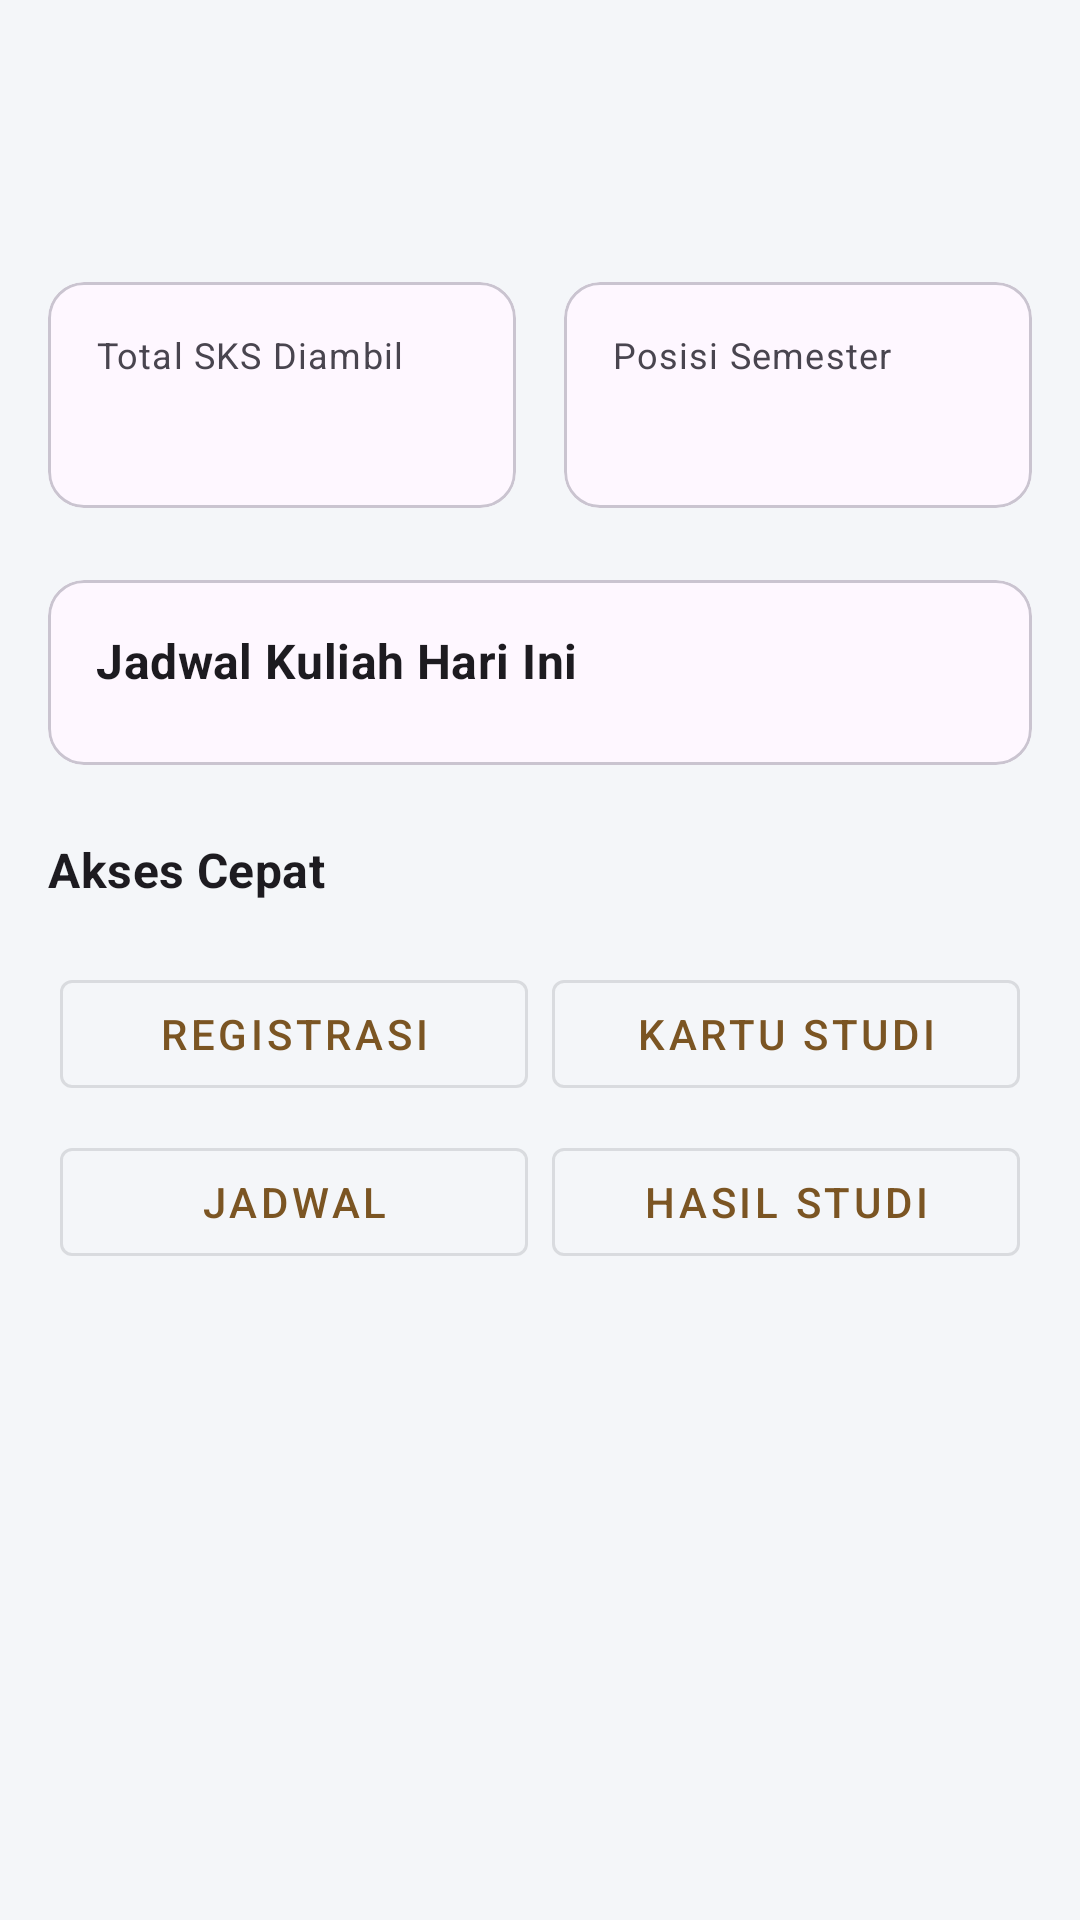

Here is an Android app screen rendered from its layout file. Give the layout XML and the strings, colors and styles it references.
<!-- AndroidManifest.xml: application theme Theme.MiniSiaSAT -->
<!-- res/layout/fragment_home_mahasiswa.xml -->
<?xml version="1.0" encoding="utf-8"?>
<ScrollView xmlns:android="http://schemas.android.com/apk/res/android"
    xmlns:app="http://schemas.android.com/apk/res-auto"
    xmlns:tools="http://schemas.android.com/tools"
    android:layout_width="match_parent"
    android:layout_height="match_parent"
    android:background="#F4F6F9"
    android:fillViewport="true">

    <LinearLayout
        android:layout_width="match_parent"
        android:layout_height="wrap_content"
        android:orientation="vertical"
        android:padding="16dp"
        tools:context=".ui.home.HomeMahasiswaFragment">

        <TextView
            android:id="@+id/studentNameTextView"
            android:layout_width="wrap_content"
            android:layout_height="wrap_content"
            android:textAppearance="@style/TextAppearance.MaterialComponents.Headline5"
            android:textStyle="bold"
            tools:text="Jonathan Aditya Vandra" />

        <TextView
            android:id="@+id/studentNimTextView"
            android:layout_width="wrap_content"
            android:layout_height="wrap_content"
            android:textAppearance="@style/TextAppearance.MaterialComponents.Body1"
            android:textColor="?android:attr/textColorSecondary"
            tools:text="672022006 • Mahasiswa Aktif"
            android:layout_marginBottom="24dp"/>

        <LinearLayout
            android:layout_width="match_parent"
            android:layout_height="wrap_content"
            android:orientation="horizontal"
            android:layout_marginBottom="24dp">

            <com.google.android.material.card.MaterialCardView
                android:layout_width="0dp"
                android:layout_height="wrap_content"
                android:layout_weight="1"
                app:cardCornerRadius="12dp"
                android:layout_marginEnd="8dp">
                <LinearLayout android:layout_width="match_parent" android:layout_height="wrap_content" android:orientation="vertical" android:padding="16dp">
                    <TextView android:layout_width="wrap_content" android:layout_height="wrap_content" android:text="Total SKS Diambil" android:textAppearance="@style/TextAppearance.MaterialComponents.Caption"/>
                    <TextView android:id="@+id/totalSksTextView" android:layout_width="wrap_content" android:layout_height="wrap_content" android:textAppearance="@style/TextAppearance.MaterialComponents.Headline6" android:textStyle="bold" tools:text="42"/>
                </LinearLayout>
            </com.google.android.material.card.MaterialCardView>

            <com.google.android.material.card.MaterialCardView
                android:layout_width="0dp"
                android:layout_height="wrap_content"
                android:layout_weight="1"
                app:cardCornerRadius="12dp"
                android:layout_marginStart="8dp">
                <LinearLayout android:layout_width="match_parent" android:layout_height="wrap_content" android:orientation="vertical" android:padding="16dp">
                    <TextView android:layout_width="wrap_content" android:layout_height="wrap_content" android:text="Posisi Semester" android:textAppearance="@style/TextAppearance.MaterialComponents.Caption"/>
                    <TextView android:id="@+id/semesterPositionTextView" android:layout_width="wrap_content" android:layout_height="wrap_content" android:textAppearance="@style/TextAppearance.MaterialComponents.Headline6" android:textStyle="bold" tools:text="Tahun Ke-2"/>
                </LinearLayout>
            </com.google.android.material.card.MaterialCardView>

        </LinearLayout>

        <com.google.android.material.card.MaterialCardView
            android:layout_width="match_parent"
            android:layout_height="wrap_content"
            app:cardCornerRadius="12dp"
            android:layout_marginBottom="24dp">
            <LinearLayout android:layout_width="match_parent" android:layout_height="wrap_content" android:orientation="vertical" android:padding="16dp">
                <TextView android:layout_width="wrap_content" android:layout_height="wrap_content" android:text="Jadwal Kuliah Hari Ini" android:textAppearance="@style/TextAppearance.MaterialComponents.Subtitle1" android:textStyle="bold" android:layout_marginBottom="8dp"/>
                <androidx.recyclerview.widget.RecyclerView android:id="@+id/todayScheduleRecyclerView" android:layout_width="match_parent" android:layout_height="wrap_content" android:visibility="gone" tools:visibility="visible" tools:listitem="@layout/item_schedule_simple"/>
                <TextView android:id="@+id/noScheduleTextView" android:layout_width="wrap_content" android:layout_height="wrap_content" android:text="Tidak ada jadwal kuliah hari ini." android:visibility="gone" tools:visibility="gone"/>
            </LinearLayout>
        </com.google.android.material.card.MaterialCardView>

        <TextView android:layout_width="wrap_content" android:layout_height="wrap_content" android:text="Akses Cepat" android:textAppearance="@style/TextAppearance.MaterialComponents.Subtitle1" android:textStyle="bold" android:layout_marginBottom="16dp"/>
        <GridLayout android:layout_width="match_parent" android:layout_height="wrap_content" android:columnCount="2" android:rowCount="2" android:useDefaultMargins="true">
            <com.google.android.material.button.MaterialButton android:id="@+id/quickAccessRegistrasi" style="@style/Widget.MaterialComponents.Button.OutlinedButton" android:layout_width="0dp" android:layout_height="wrap_content" android:layout_columnWeight="1" android:text="Registrasi"/>
            <com.google.android.material.button.MaterialButton android:id="@+id/quickAccessKartuStudi" style="@style/Widget.MaterialComponents.Button.OutlinedButton" android:layout_width="0dp" android:layout_height="wrap_content" android:layout_columnWeight="1" android:text="Kartu Studi"/>
            <com.google.android.material.button.MaterialButton android:id="@+id/quickAccessJadwal" style="@style/Widget.MaterialComponents.Button.OutlinedButton" android:layout_width="0dp" android:layout_height="wrap_content" android:layout_columnWeight="1" android:text="Jadwal"/>
            <com.google.android.material.button.MaterialButton android:id="@+id/quickAccessHasilStudi" style="@style/Widget.MaterialComponents.Button.OutlinedButton" android:layout_width="0dp" android:layout_height="wrap_content" android:layout_columnWeight="1" android:text="Hasil Studi"/>
        </GridLayout>

    </LinearLayout>
</ScrollView>
<!-- res/layout/item_schedule_simple.xml (included above) -->
<?xml version="1.0" encoding="utf-8"?>
<LinearLayout xmlns:android="http://schemas.android.com/apk/res/android"
    android:layout_width="match_parent"
    android:layout_height="wrap_content"
    android:orientation="vertical"
    android:paddingBottom="8dp">

    <TextView
        android:id="@+id/simpleCourseName"
        android:layout_width="wrap_content"
        android:layout_height="wrap_content"
        android:textAppearance="@style/TextAppearance.MaterialComponents.Body1"
        android:textStyle="bold"
        android:text="Mobile Programming"/>

    <TextView
        android:id="@+id/simpleCourseTime"
        android:layout_width="wrap_content"
        android:layout_height="wrap_content"
        android:textAppearance="@style/TextAppearance.MaterialComponents.Body2"
        android:text="11:00 - 14:00 di F412"/>
</LinearLayout>
<!-- resources referenced by this layout -->
<resources>
  <style name="Theme.MiniSiaSAT" parent="Base.Theme.MiniSiaSAT" />
  <style name="Base.Theme.MiniSiaSAT" parent="Theme.Material3.DayNight.NoActionBar">
          <item name="colorPrimary">@color/brown</item>
          <item name="colorPrimaryVariant">@color/brown</item>
          <item name="colorOnPrimary">@color/white</item>
  
          <item name="android:statusBarColor" tools:targetApi="l">@color/brown</item>
      </style>
  <color name="brown">#7B5523</color>
  <color name="white">#FFFFFFFF</color>
</resources>
